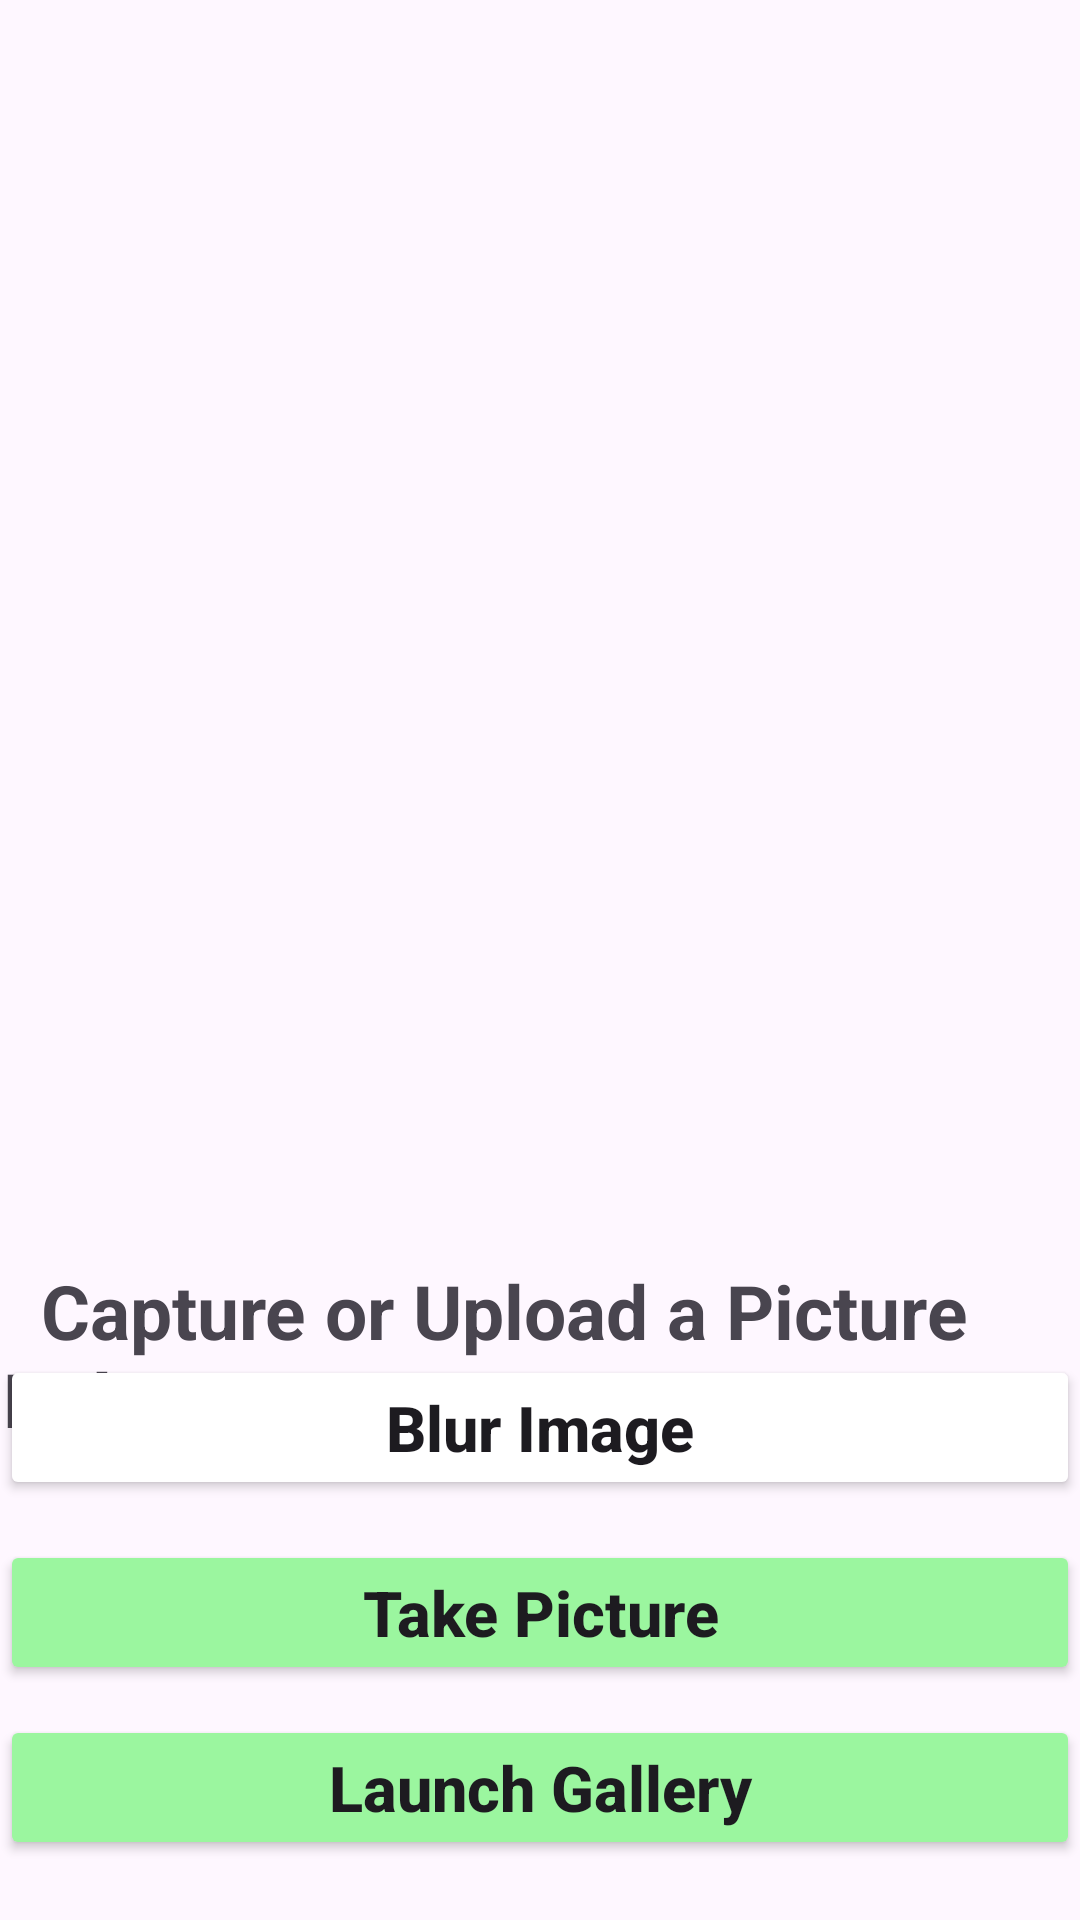

Produce the Android XML layout that renders to this screen, including the resource entries it uses.
<!-- AndroidManifest.xml: application theme Theme.SkinScan -->
<!-- res/layout/activity_main.xml -->
<?xml version="1.0" encoding="utf-8"?>
<RelativeLayout
    xmlns:android="http://schemas.android.com/apk/res/android"
    xmlns:app="http://schemas.android.com/apk/res-auto"
    xmlns:tools="http://schemas.android.com/tools"
    android:layout_width="match_parent"
    android:layout_height="match_parent"
    tools:context=".MainActivity">

    <androidx.appcompat.widget.Toolbar
        android:id="@+id/toolbar"
        android:title="BlurPic"
        android:layout_width="match_parent"
        android:layout_height="45dp"
        android:background="?attr/colorPrimary"
        android:elevation="4dp"
        android:theme="@style/ThemeOverlay.AppCompat.ActionBar"
        app:titleTextAppearance="@style/ToolbarTitle"/>

    <Button
        android:id="@+id/button"
        android:layout_width="match_parent"
        android:layout_height="wrap_content"
        android:layout_above="@id/button2"
        android:layout_centerInParent="true"
        android:layout_marginBottom="10dp"
        android:backgroundTint="@color/my_primary"
        android:text="Take Picture"
        android:textAllCaps="false"
        android:textSize="21sp"
        android:textStyle="bold"
        />

    <Button
        android:id="@+id/button2"
        android:layout_width="match_parent"
        android:layout_height="wrap_content"
        android:layout_alignParentBottom="true"
        android:layout_centerInParent="true"
        android:backgroundTint="@color/my_primary"
        android:text="Launch Gallery"
        android:textAllCaps="false"
        android:textSize="21sp"
        android:textStyle="bold"
        android:layout_marginBottom="20dp"/>
    <Button
        android:id="@+id/button3"
        android:layout_width="match_parent"
        android:layout_height="wrap_content"
        android:layout_alignParentBottom="true"
        android:layout_centerInParent="true"
        android:backgroundTint="@color/my_primary2"
        android:text="Blur Image"
        android:textAllCaps="false"
        android:textSize="21sp"
        android:textStyle="bold"
        android:layout_marginBottom="140dp"/>

    <ImageView
        android:id="@+id/imageView"
        android:layout_width="300sp"
        android:layout_height="300sp"
        android:layout_centerHorizontal="true"
        android:layout_marginStart="20dp"
        android:layout_marginTop="80dp"
        android:layout_marginBottom="20dp" />

    <TextView
        android:id="@+id/classified"
        android:layout_width="wrap_content"
        android:layout_height="wrap_content"
        android:layout_below="@+id/imageView"
        android:layout_alignParentStart="true"
        android:layout_alignParentEnd="true"
        android:layout_marginStart="1dp"
        android:layout_marginTop="20sp"
        android:layout_marginEnd="1dp"
        android:text="  Capture or Upload a Picture Below"
        android:textSize="25sp"
        android:textStyle="bold" />


</RelativeLayout>
<!-- resources referenced by this layout -->
<resources>
  <color name="my_primary">#9BF69F</color>
  <style name="ToolbarTitle" parent="TextAppearance.Widget.AppCompat.Toolbar.Title">
          <item name="android:textSize">21sp</item>
          <item name="android:textStyle">bold</item>
          <item name="android:textColor">@android:color/white</item>
      </style>
  <style name="Theme.SkinScan" parent="Base.Theme.SkinScan" />
  <style name="Base.Theme.SkinScan" parent="Theme.Material3.DayNight.NoActionBar">
          
           <item name="colorPrimary">@color/my_primary2</item>
      </style>
</resources>
